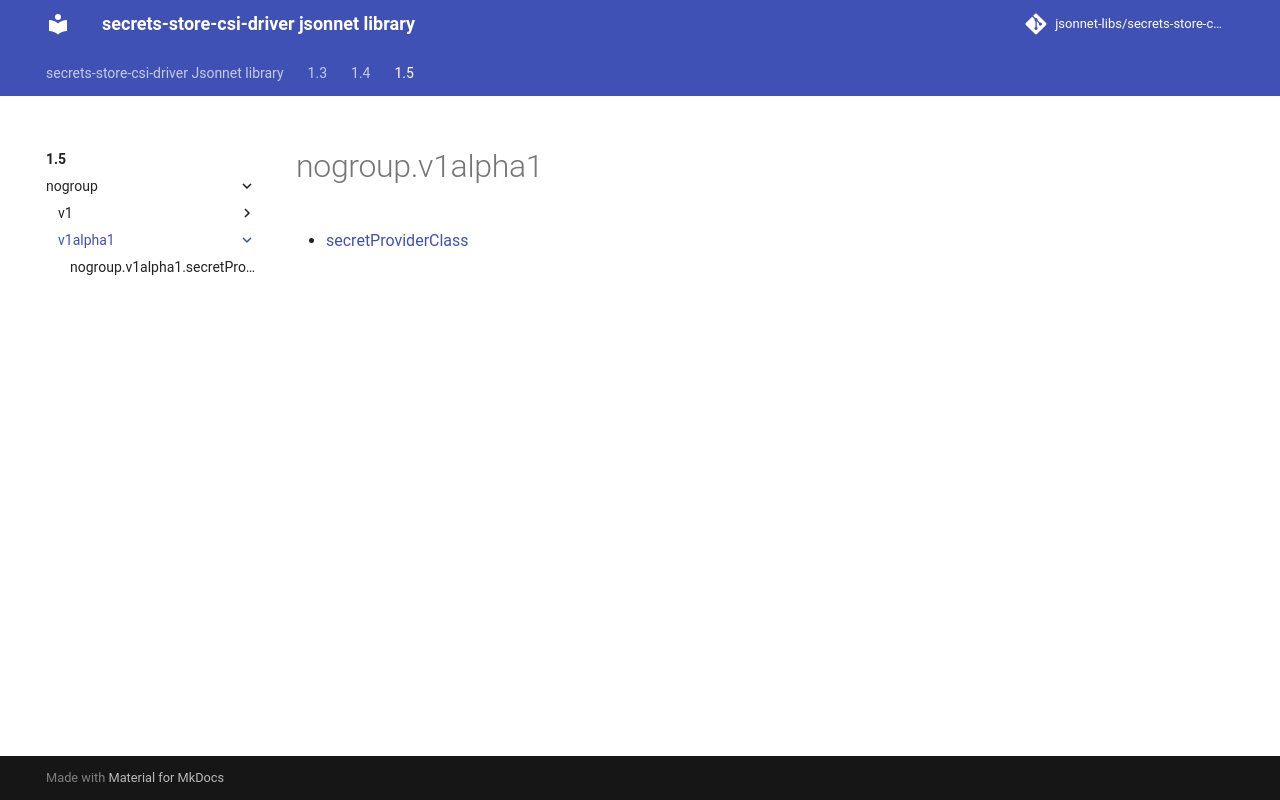

repository: jsonnet-libs/secrets-store-csi-driver-libsonnet · page: 1.5/nogroup/v1alpha1/index.html · generator: mkdocs

---
permalink: /1.5/nogroup/v1alpha1/
---

# nogroup.v1alpha1



* [secretProviderClass](secretProviderClass.md)
